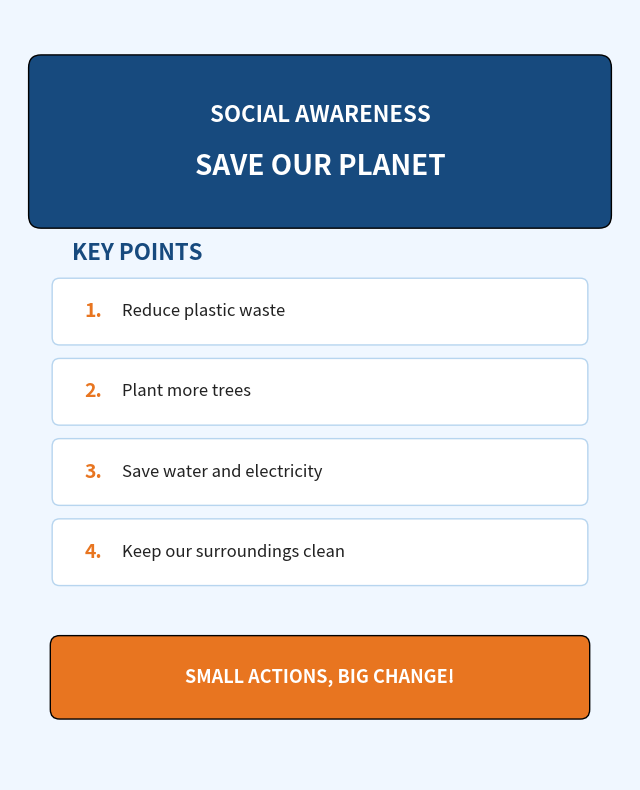
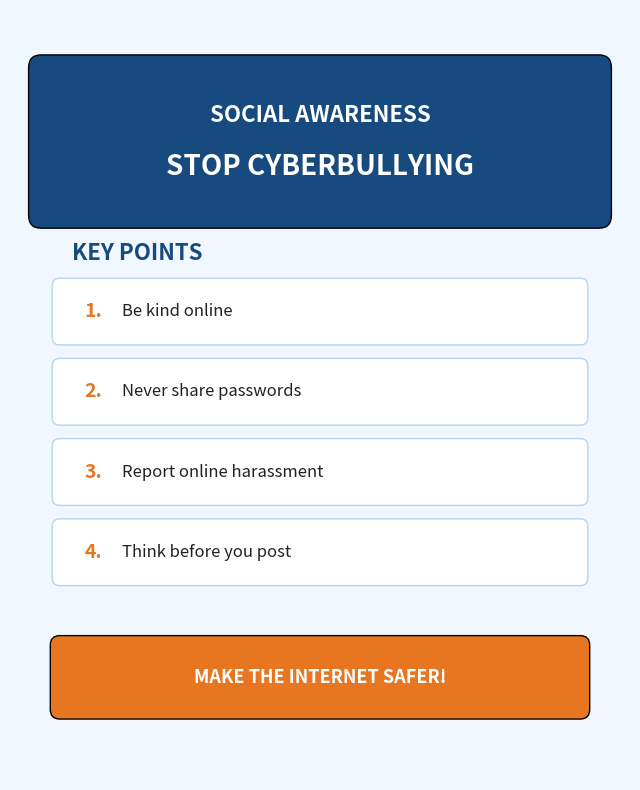
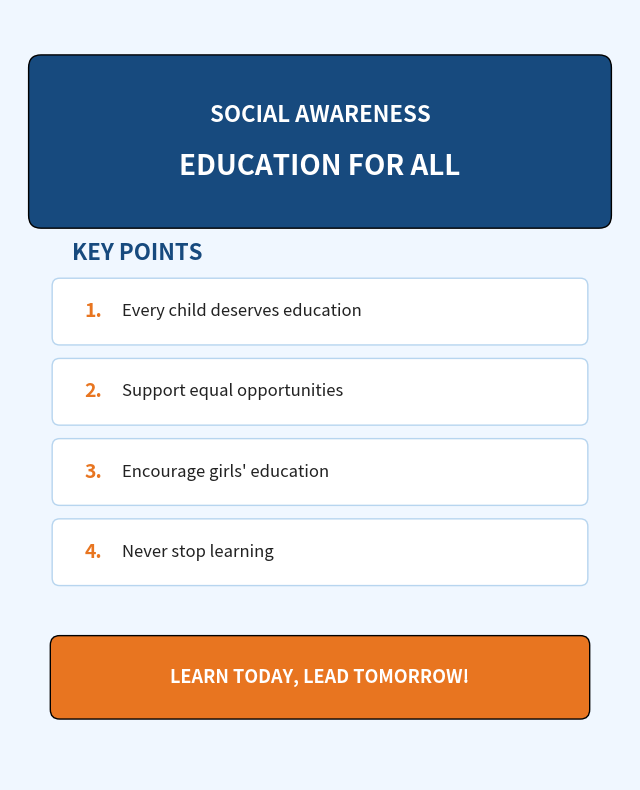

Write Python code to recreate these figures, in order.

import matplotlib.pyplot as plt
from matplotlib.patches import FancyBboxPatch

topics = {
    "Environment": {
        "title": "SAVE OUR PLANET",
        "points": [
            "Reduce plastic waste",
            "Plant more trees",
            "Save water and electricity",
            "Keep our surroundings clean"
        ],
        "action": "SMALL ACTIONS, BIG CHANGE!"
    },
    "Cyber Safety": {
        "title": "STOP CYBERBULLYING",
        "points": [
            "Be kind online",
            "Never share passwords",
            "Report online harassment",
            "Think before you post"
        ],
        "action": "MAKE THE INTERNET SAFER!"
    },
    "Education": {
        "title": "EDUCATION FOR ALL",
        "points": [
            "Every child deserves education",
            "Support equal opportunities",
            "Encourage girls' education",
            "Never stop learning"
        ],
        "action": "LEARN TODAY, LEAD TOMORROW!"
    }
}

def create_infographic(topic):
    data = topics[topic]

    fig, ax = plt.subplots(figsize=(8, 10))
    fig.patch.set_facecolor("#F0F7FF")
    ax.set_facecolor("#F0F7FF")
    ax.set_xlim(0, 10)
    ax.set_ylim(0, 12)
    ax.axis("off")

    header = FancyBboxPatch(
        (0.5, 8.8), 9, 2.3,
        boxstyle="round,pad=0.2",
        facecolor="#174A7E"
    )
    ax.add_patch(header)

    ax.text(5, 10.25, "SOCIAL AWARENESS",
            ha="center", color="white",
            fontsize=16, fontweight="bold")

    ax.text(5, 9.55, data["title"],
            ha="center", va="center",
            color="white", fontsize=20,
            fontweight="bold")

    ax.text(1, 8.1, "KEY POINTS",
            fontsize=16, fontweight="bold",
            color="#174A7E")

    for i, point in enumerate(data["points"]):
        y = 7.2 - i * 1.25

        card = FancyBboxPatch(
            (0.8, y - 0.3), 8.4, 0.8,
            boxstyle="round,pad=0.12",
            facecolor="white", edgecolor="#B7D5EF"
        )
        ax.add_patch(card)

        ax.text(1.2, y + 0.1, f"{i+1}.",
                fontsize=14, color="#E87520",
                fontweight="bold", va="center")

        ax.text(1.8, y + 0.1, point,
                fontsize=12, color="#222222",
                va="center")

    footer = FancyBboxPatch(
        (0.8, 1.1), 8.4, 1,
        boxstyle="round,pad=0.15",
        facecolor="#E87520"
    )
    ax.add_patch(footer)

    ax.text(5, 1.6, data["action"],
            ha="center", va="center",
            fontsize=13, color="white",
            fontweight="bold")

    filename = topic.lower().replace(" ", "_") + "_infographic.png"
    plt.savefig(filename, dpi=200, bbox_inches="tight")
    plt.close()
    print("Created:", filename)

for topic in topics:
    create_infographic(topic)
      
